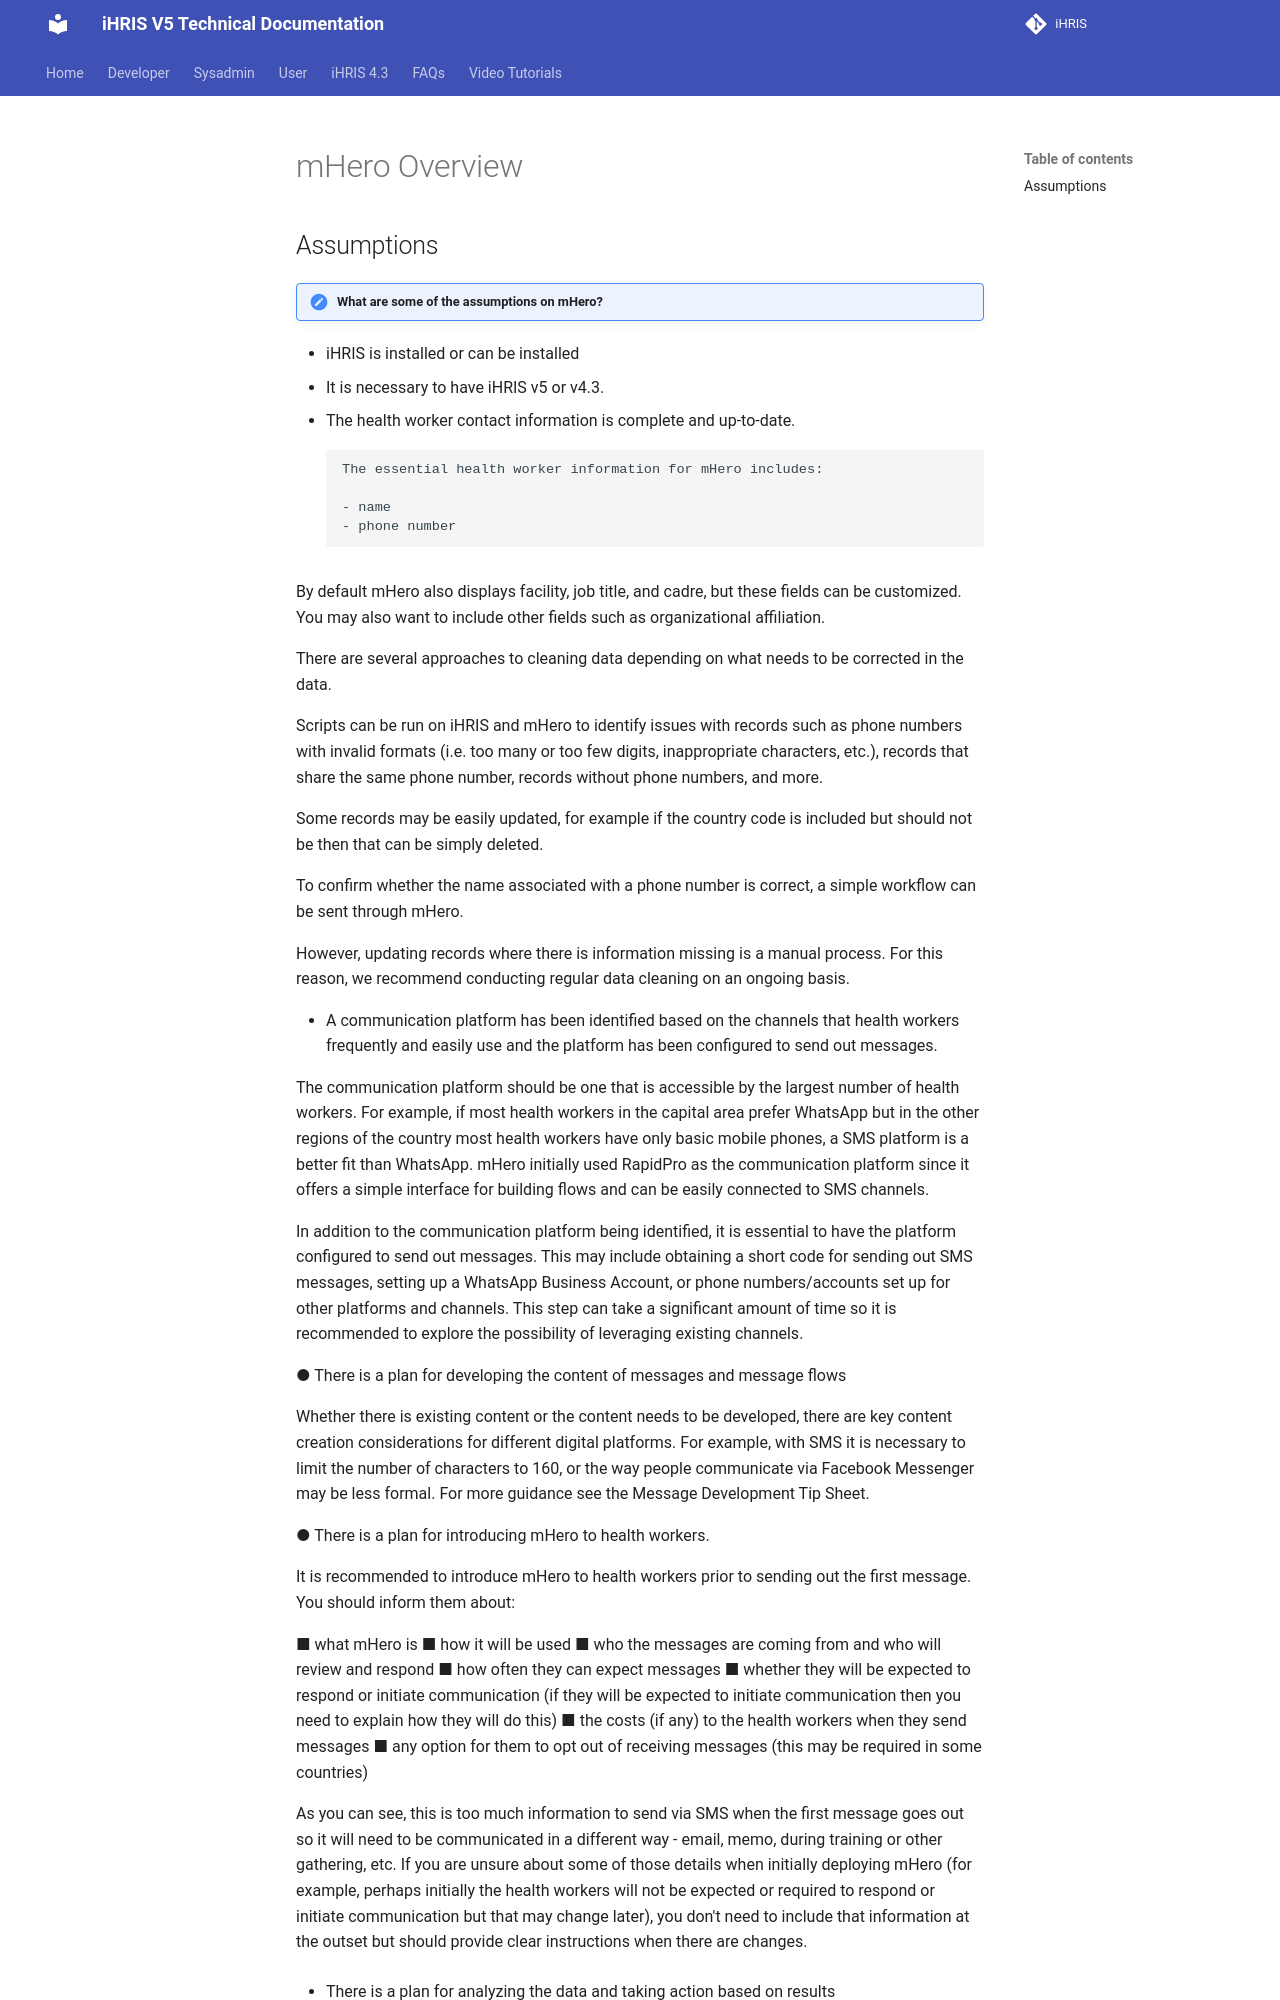

repository: iHRIS/ihris-documentation · page: user/overview_mhero/index.html · generator: mkdocs

# mHero Overview

## Assumptions

!!! important "What are some of the assumptions on mHero?"

- iHRIS is installed or can be installed
- It is necessary to have iHRIS v5 or v4.3.

- The health worker contact information is complete and up-to-date.

        The essential health worker information for mHero includes:
        
        - name
        - phone number

By default mHero also displays facility, job title, and cadre, but these fields can be customized. You may also want to include other fields such as organizational affiliation.

There are several approaches to cleaning data depending on what needs to be corrected in the data.

Scripts can be run on iHRIS and mHero to identify issues with records such as phone numbers with invalid formats (i.e. too many or too few digits, inappropriate characters, etc.), records that share the same phone number, records without phone numbers, and more.

Some records may be easily updated, for example if the country code is included but should not be then that can be simply deleted.

To confirm whether the name associated with a phone number is correct, a simple workflow can be sent through mHero.

However, updating records where there is information missing is a manual process. For this reason, we recommend conducting regular data cleaning on an ongoing basis.

- A communication platform has been identified based on the channels that health workers frequently and easily use and the platform has been configured to send out messages.

The communication platform should be one that is accessible by the largest number of health workers. For example, if most health workers in the capital area prefer WhatsApp but in the other regions of the country most health workers have only basic mobile phones, a SMS platform is a better fit than WhatsApp. mHero initially used RapidPro as the communication platform since it offers a simple interface for building flows and can be easily connected to SMS channels.

In addition to the communication platform being identified, it is essential to have the platform configured to send out messages. This may include obtaining a short code for sending out SMS messages, setting up a WhatsApp Business Account, or phone numbers/accounts set up for other platforms and channels. This step can take a significant amount of time so it is recommended to explore the possibility of leveraging existing channels.

● There is a plan for developing the content of messages and message flows

Whether there is existing content or the content needs to be developed, there are key content creation considerations for different digital platforms. For example, with SMS it is necessary to limit the number of characters to 160, or the way people communicate via Facebook Messenger may be less formal. For more guidance see the Message Development Tip Sheet.

● There is a plan for introducing mHero to health workers.

It is recommended to introduce mHero to health workers prior to sending out the first message. You should inform them about:

 ■ what mHero is
 ■ how it will be used
 ■ who the messages are coming from and who will review and respond
 ■ how often they can expect messages
 ■ whether they will be expected to respond or initiate communication (if they will be expected to initiate communication then you need to explain how they will do this)
 ■ the costs (if any) to the health workers when they send messages
 ■ any option for them to opt out of receiving messages (this may be required in some countries)

As you can see, this is too much information to send via SMS when the first message goes out so it will need to be communicated in a different way - email, memo, during training or other gathering, etc. If you are unsure about some of those details when initially deploying mHero (for example, perhaps initially the health workers will not be expected or required to respond or initiate communication but that may change later), you don't need to include that information at the outset but should provide clear instructions when there are changes.

- There is a plan for analyzing the data and taking action based on results
